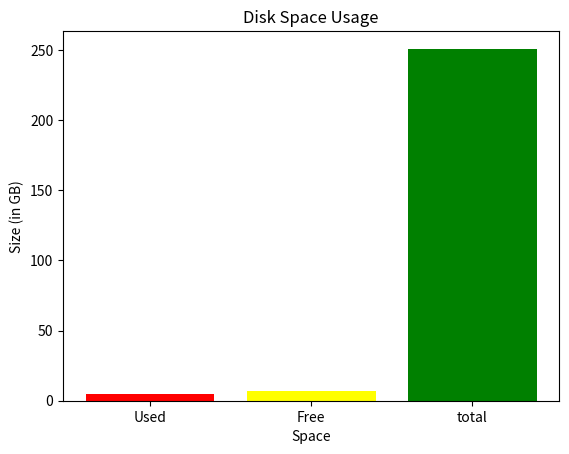

Reproduce this figure in Python.
import matplotlib.pyplot as plt
import shutil

total,used,free = shutil.disk_usage("/")

total_gb = total // (2 ** 30)
used_gb = used // (2 ** 30)
free_gb = free // (2 ** 30)

# Data for the bar chart
labels = ['Used', 'Free',"total"]
DiskData = [used_gb, free_gb, total_gb]
colors = ['red', 'yellow', 'green']
print(used_gb,"Used,", 
      free_gb,"Free,", 
      total_gb,"Total")
# Plot the bar chart
plt.bar(labels, DiskData, color=colors)
plt.xlabel('Space')
plt.ylabel('Size (in GB)')
plt.title('Disk Space Usage')
plt.show()
